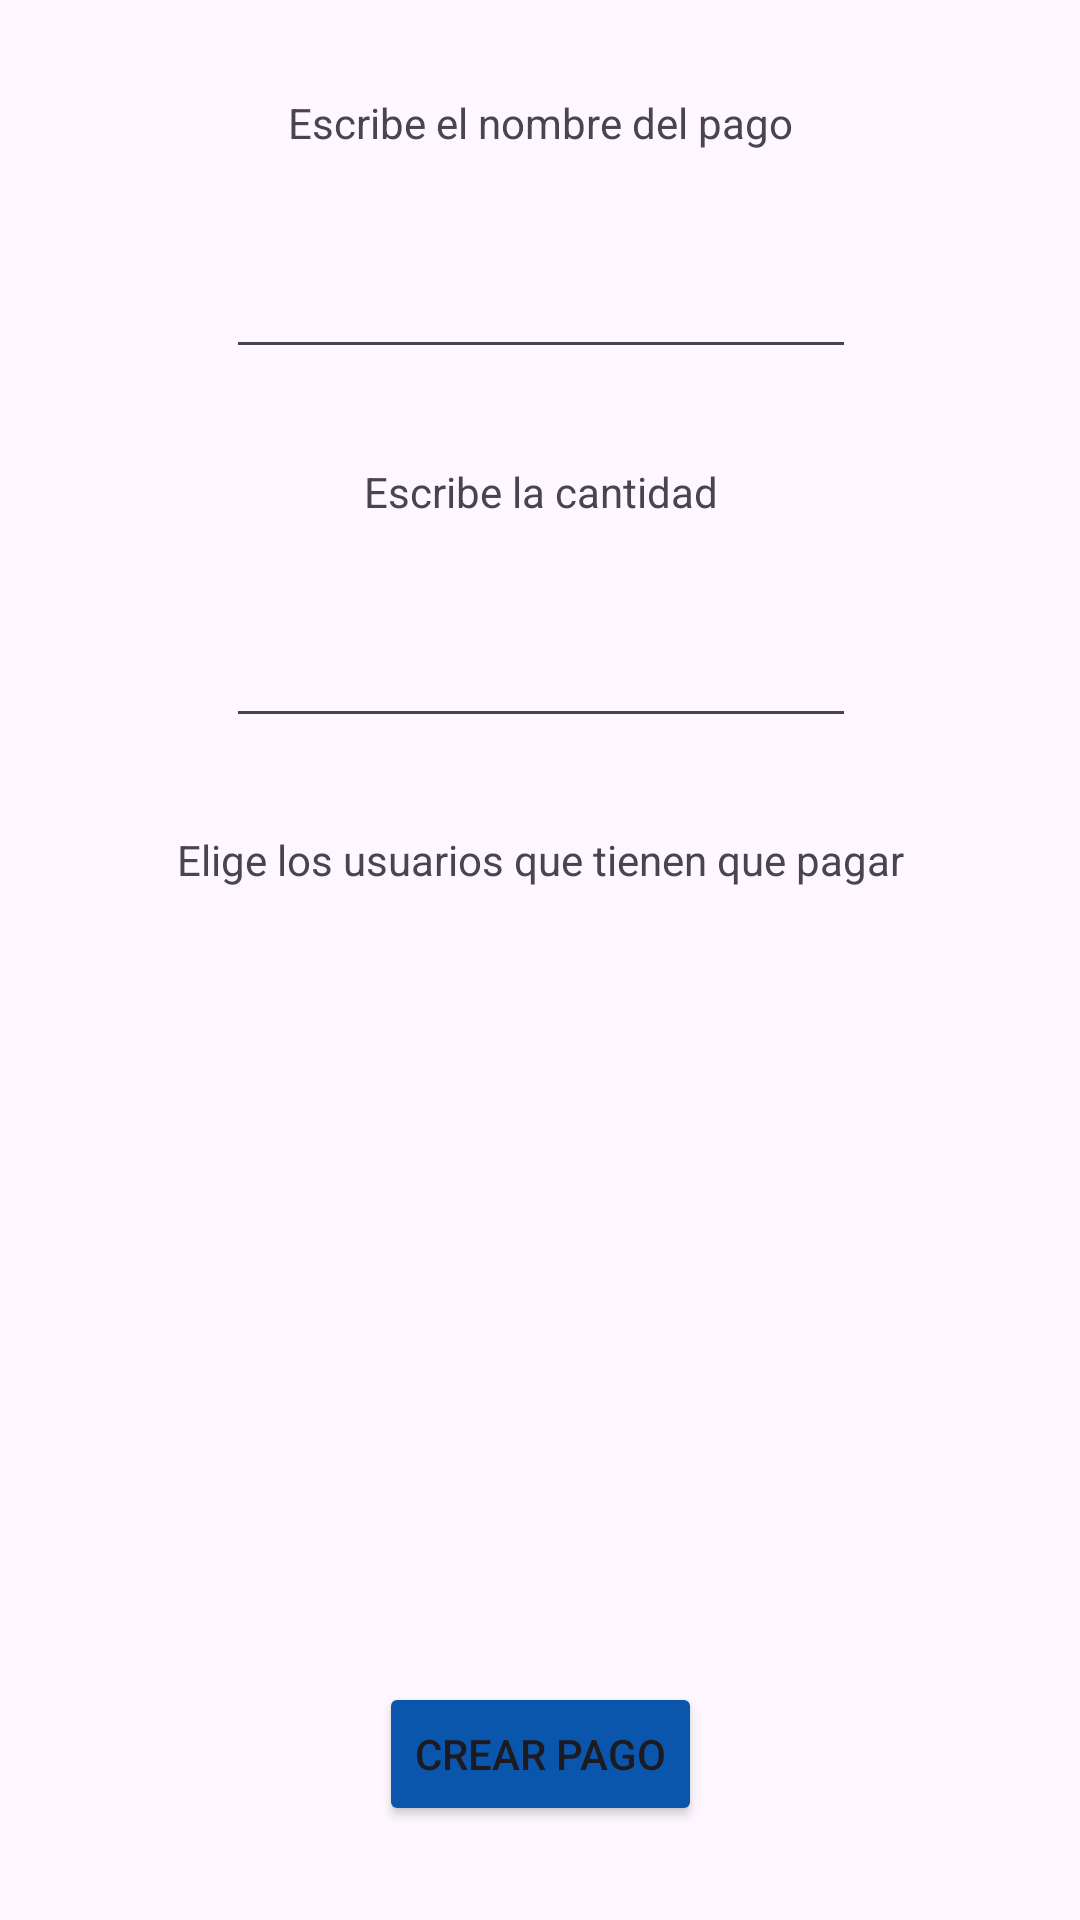

Produce the Android XML layout that renders to this screen, including the resource entries it uses.
<!-- AndroidManifest.xml: application theme Theme.WiseSplit -->
<!-- res/layout/alert_crear_pago.xml -->
<?xml version="1.0" encoding="utf-8"?>
<androidx.constraintlayout.widget.ConstraintLayout xmlns:android="http://schemas.android.com/apk/res/android"
    xmlns:app="http://schemas.android.com/apk/res-auto"
    xmlns:tools="http://schemas.android.com/tools"
    android:layout_width="match_parent"
    android:layout_height="wrap_content">

    <TextView
        android:id="@+id/textView7"
        android:layout_width="wrap_content"
        android:layout_height="wrap_content"
        android:text="Escribe el nombre del pago"
        app:layout_constraintBottom_toTopOf="@+id/nombrePagoEText"
        app:layout_constraintEnd_toEndOf="parent"
        app:layout_constraintStart_toStartOf="parent"
        app:layout_constraintTop_toTopOf="parent"
        app:layout_constraintVertical_bias="0.5" />

    <EditText
        android:id="@+id/nombrePagoEText"
        android:layout_width="wrap_content"
        android:layout_height="wrap_content"
        android:ems="10"
        android:inputType="text"
        app:layout_constraintBottom_toTopOf="@+id/textView8"
        app:layout_constraintEnd_toEndOf="@+id/textView7"
        app:layout_constraintStart_toStartOf="@+id/textView7"
        app:layout_constraintTop_toBottomOf="@+id/textView7"
        app:layout_constraintVertical_bias="0.5" />

    <TextView
        android:id="@+id/textView8"
        android:layout_width="wrap_content"
        android:layout_height="wrap_content"
        android:text="Escribe la cantidad"
        app:layout_constraintBottom_toTopOf="@+id/cantidadEText"
        app:layout_constraintEnd_toEndOf="@+id/nombrePagoEText"
        app:layout_constraintStart_toStartOf="@+id/nombrePagoEText"
        app:layout_constraintTop_toBottomOf="@+id/nombrePagoEText"
        app:layout_constraintVertical_bias="0.5" />

    <EditText
        android:id="@+id/cantidadEText"
        android:layout_width="wrap_content"
        android:layout_height="wrap_content"
        android:ems="10"
        android:inputType="numberDecimal"
        app:layout_constraintBottom_toTopOf="@+id/textView10"
        app:layout_constraintEnd_toEndOf="@+id/textView10"
        app:layout_constraintStart_toStartOf="@+id/textView10"
        app:layout_constraintTop_toBottomOf="@+id/textView8"
        app:layout_constraintVertical_bias="0.5" />

    <TextView
        android:id="@+id/textView10"
        android:layout_width="wrap_content"
        android:layout_height="wrap_content"
        android:text="Elige los usuarios que tienen que pagar"
        app:layout_constraintBottom_toTopOf="@+id/scrollView2"
        app:layout_constraintEnd_toEndOf="parent"
        app:layout_constraintStart_toStartOf="@+id/scrollView2"
        app:layout_constraintTop_toBottomOf="@+id/cantidadEText"
        app:layout_constraintVertical_bias="0.5" />

    <ScrollView
        android:id="@+id/scrollView2"
        android:layout_width="0dp"
        android:layout_height="202dp"
        app:layout_constraintBottom_toTopOf="@+id/crearPagoBtt"
        app:layout_constraintEnd_toEndOf="parent"
        app:layout_constraintStart_toStartOf="parent"
        app:layout_constraintTop_toBottomOf="@+id/textView10"
        app:layout_constraintVertical_bias="0.5">

        <androidx.recyclerview.widget.RecyclerView
            android:id="@+id/usuariosElegirRView"
            android:layout_width="match_parent"
            android:layout_height="wrap_content" />
    </ScrollView>

    <Button
        android:id="@+id/crearPagoBtt"
        android:layout_width="wrap_content"
        android:layout_height="wrap_content"
        android:backgroundTint="@color/mainBlue"
        android:text="Crear Pago"
        app:layout_constraintBottom_toBottomOf="parent"
        app:layout_constraintEnd_toEndOf="@+id/scrollView2"
        app:layout_constraintStart_toStartOf="@+id/scrollView2"
        app:layout_constraintTop_toBottomOf="@+id/scrollView2"
        app:layout_constraintVertical_bias="0.5" />

</androidx.constraintlayout.widget.ConstraintLayout>
<!-- resources referenced by this layout -->
<resources>
  <color name="mainBlue">#0A56AC</color>
  <style name="Theme.WiseSplit" parent="Base.Theme.WiseSplit" />
  <style name="Base.Theme.WiseSplit" parent="Theme.Material3.Light.NoActionBar">
          
          
      </style>
</resources>
